Image classification data set "dataset_split" (FerdyOktavian/klasifikasi_sawit_efficientNetV2 on GitHub). Class labels (3): belum masak, masak, terlalu masak.

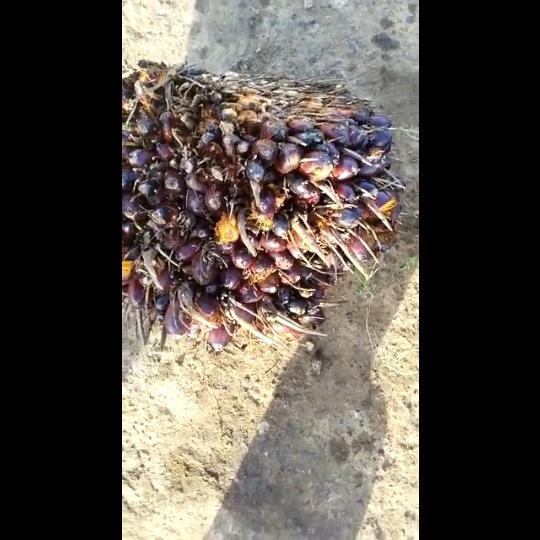
Label: masak

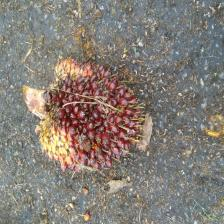
Label: masak

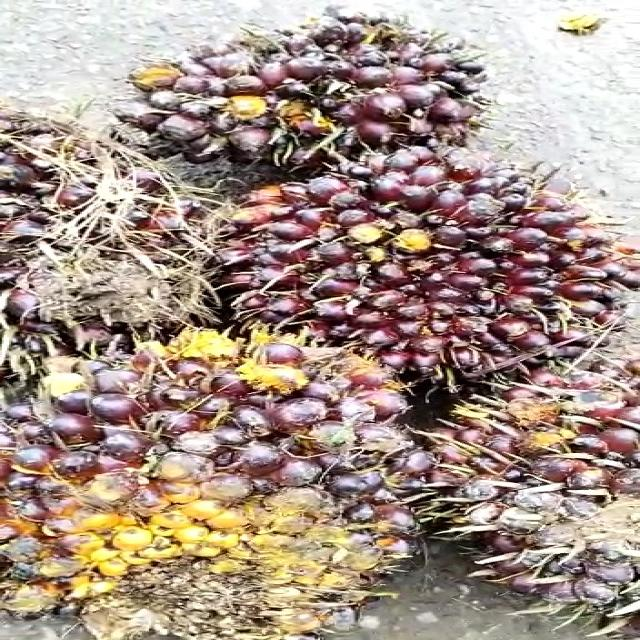
Label: belum masak

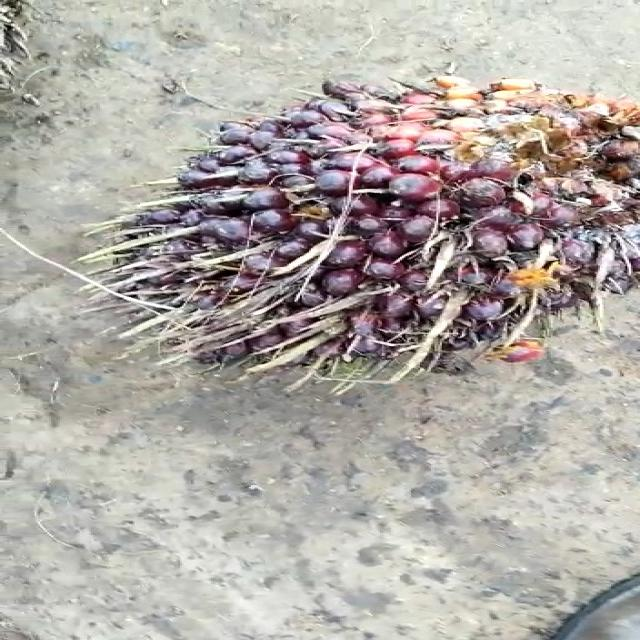
Label: belum masak

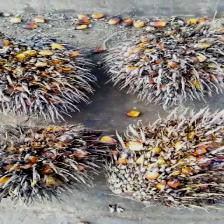
Label: terlalu masak

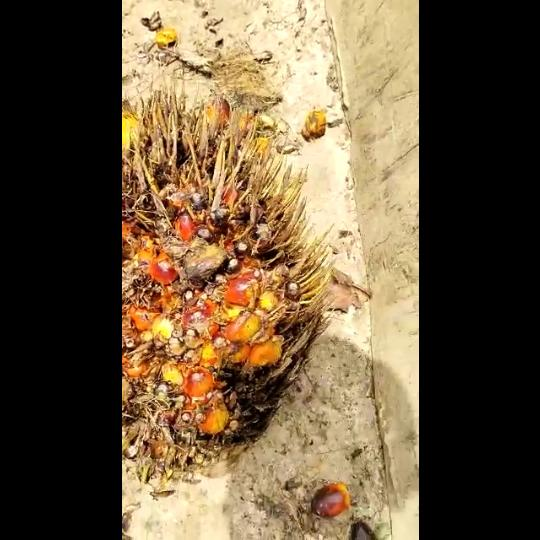
Label: terlalu masak
